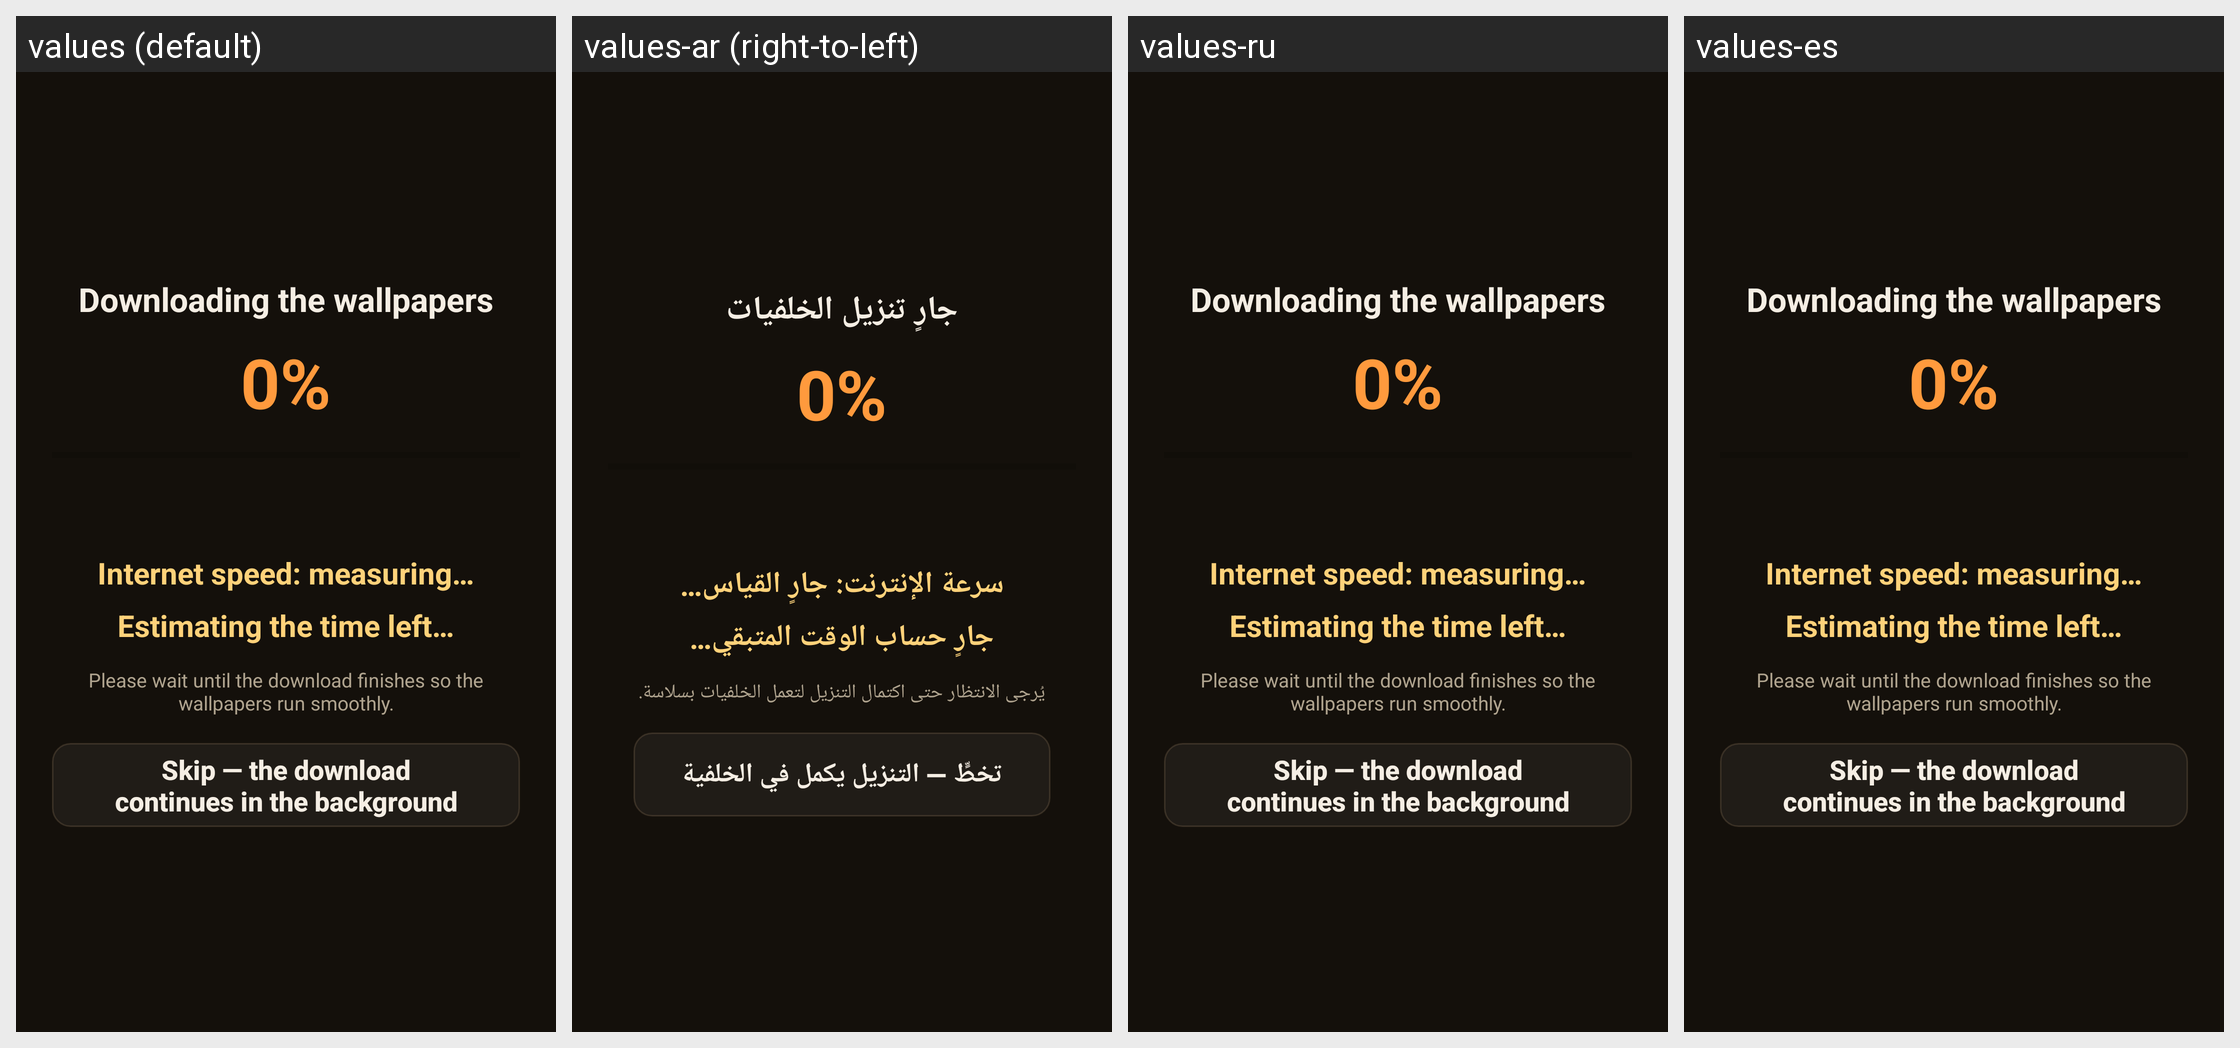

Strings drawn on this Android screen and how each of the app's shown locales translates them:
Android screen res/layout/activity_wallpaper_download.xml rendered under 4 locales, left to right: values (default), values-ar (right-to-left), values-ru, values-es. Device: Nexus 5 (rendered at 1080×1920; each locale shown at half size, 540×960, under a caption strip naming it); theme AppTheme.
Other locales in the repository, not shown: values-de, values-fr, values-it, values-iw, values-nl.
Strings drawn on this screen, with the default value and each locale's value (text and hints the layout hard-codes, and strings that could not be matched under every locale, appear in the picture but are not listed):

download_progress_title
  values: Downloading the wallpapers
  values-ar: جارٍ تنزيل الخلفيات
  values-ru: Downloading the wallpapers  [not translated; the default value is used]
  values-es: Downloading the wallpapers  [not translated; the default value is used]

download_progress_speed_waiting
  values: Internet speed: measuring…
  values-ar: سرعة الإنترنت: جارٍ القياس…
  values-ru: Internet speed: measuring…  [not translated; the default value is used]
  values-es: Internet speed: measuring…  [not translated; the default value is used]

download_progress_eta_unknown
  values: Estimating the time left…
  values-ar: جارٍ حساب الوقت المتبقي…
  values-ru: Estimating the time left…  [not translated; the default value is used]
  values-es: Estimating the time left…  [not translated; the default value is used]

download_progress_hint
  values: Please wait until the download finishes so the wallpapers run smoothly.
  values-ar: يُرجى الانتظار حتى اكتمال التنزيل لتعمل الخلفيات بسلاسة.
  values-ru: Please wait until the download finishes so the wallpapers run smoothly.  [not translated; the default value is used]
  values-es: Please wait until the download finishes so the wallpapers run smoothly.  [not translated; the default value is used]

download_progress_skip
  values: Skip — the download continues in the background
  values-ar: تخطٍّ — التنزيل يكمل في الخلفية
  values-ru: Skip — the download continues in the background  [not translated; the default value is used]
  values-es: Skip — the download continues in the background  [not translated; the default value is used]
